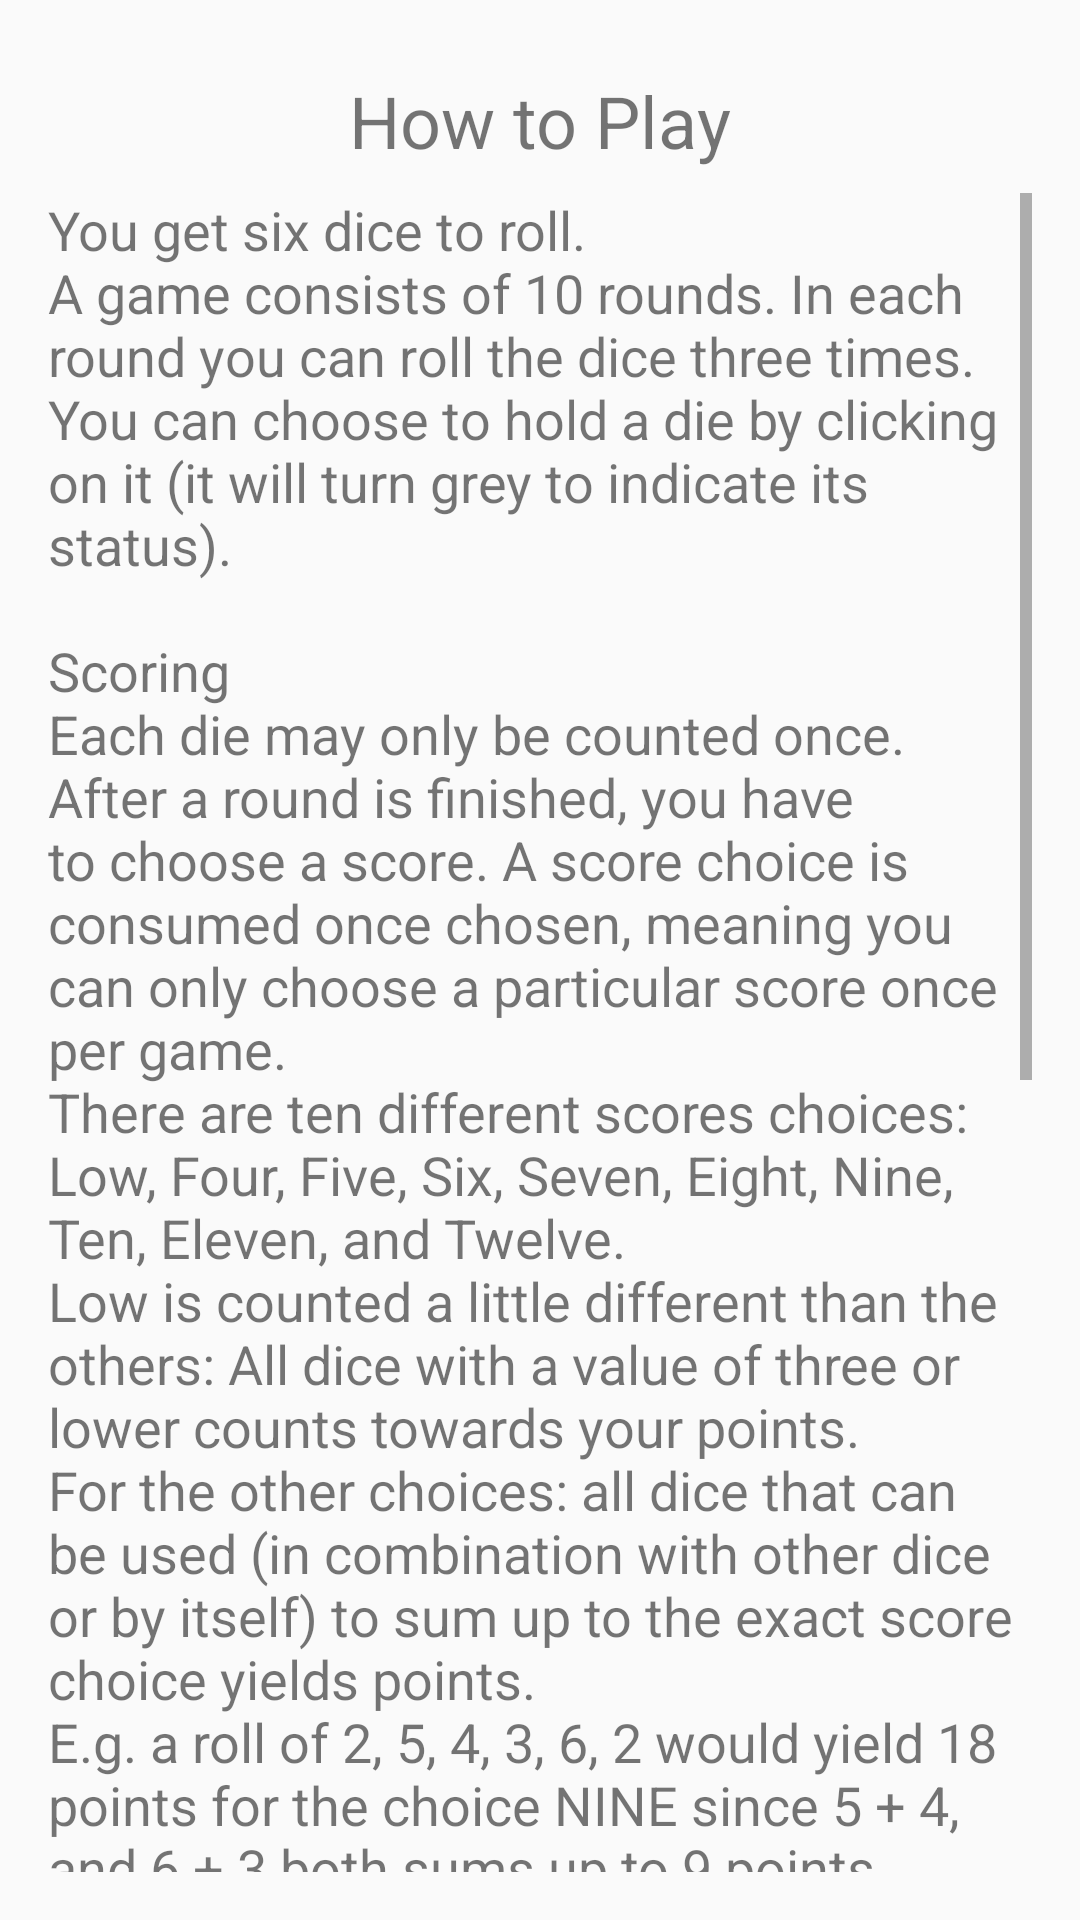

Layout XML and referenced resources for this Android screen:
<!-- AndroidManifest.xml: application theme AppTheme -->
<!-- res/layout/activity_how_to_play.xml -->
<?xml version="1.0" encoding="utf-8"?>
<androidx.constraintlayout.widget.ConstraintLayout xmlns:android="http://schemas.android.com/apk/res/android"
    xmlns:app="http://schemas.android.com/apk/res-auto"
    xmlns:tools="http://schemas.android.com/tools"
    android:layout_width="match_parent"
    android:layout_height="match_parent"
    tools:context=".HowToPlayActivity">

    <LinearLayout
        android:id="@+id/linearLayout3"
        android:layout_width="match_parent"
        android:layout_height="wrap_content"
        android:layout_marginTop="8dp"
        android:gravity="center_horizontal"
        app:layout_constraintTop_toTopOf="parent">

        <TextView
            android:id="@+id/how_to_play_header"
            android:layout_width="wrap_content"
            android:layout_height="wrap_content"
            android:layout_marginStart="8dp"
            android:layout_marginLeft="8dp"
            android:layout_marginTop="16dp"
            android:layout_marginEnd="8dp"
            android:layout_marginRight="8dp"
            android:text="@string/how_to_play"
            android:textSize="24sp" />
    </LinearLayout>

    <ScrollView
        android:id="@+id/scrollView2"
        android:layout_width="0dp"
        android:layout_height="0dp"
        android:layout_marginStart="16dp"
        android:layout_marginLeft="16dp"
        android:layout_marginTop="8dp"
        android:layout_marginEnd="16dp"
        android:layout_marginRight="16dp"
        android:layout_marginBottom="16dp"
        app:layout_constraintBottom_toBottomOf="parent"
        app:layout_constraintEnd_toEndOf="parent"
        app:layout_constraintStart_toStartOf="parent"
        app:layout_constraintTop_toBottomOf="@+id/linearLayout3">

        <LinearLayout
            android:layout_width="wrap_content"
            android:layout_height="wrap_content"
            android:orientation="vertical">

            <TextView
                android:id="@+id/how_to_play_text"
                android:layout_width="wrap_content"
                android:layout_height="wrap_content"
                android:text="@string/how_to_play_text"
                android:textSize="18sp" />

            <Button
                android:id="@+id/go_back_button"
                android:layout_width="wrap_content"
                android:layout_height="wrap_content"
                android:layout_gravity="center_horizontal"
                android:text="@android:string/ok" />

        </LinearLayout>
    </ScrollView>

</androidx.constraintlayout.widget.ConstraintLayout>
<!-- resources referenced by this layout -->
<resources>
  <string name="how_to_play">How to Play</string>
  <string name="how_to_play_text">
          You get six dice to roll.\nA game consists of 10 rounds. In each round you can roll the dice three times. You can choose to hold a die by clicking on it (it will turn grey to indicate its status).\n\nScoring\nEach die may only be counted once.\nAfter a round is finished, you have to choose a score. A score choice is consumed once chosen, meaning you can only choose a particular score once per game.\nThere are ten different scores choices: Low, Four, Five, Six, Seven, Eight, Nine, Ten, Eleven, and Twelve. \nLow is counted a little different than the others: All dice with a value of three or lower counts towards your points.\nFor the other choices: all dice that can be used (in combination with other dice or by itself) to sum up to the exact score choice yields points. \nE.g. a roll of 2, 5, 4, 3, 6, 2 would yield 18 points for the choice NINE since 5 + 4, and 6 + 3 both sums up to 9 points. \n\nThe game automatically calculates the points for the chosen score. The score choice that yields the most points will automatically be selected after each round (but it does not mean it\'s always the best choice).\nIf two or more score choices yields the same amount of points, the highest score choice will be selected.\nThe game will use the first combinations found. There might be alternative combinations, but the total points will always be the same nevertheless.\n\nYou can see which score choices you have left by expanding the drop down list during a round. You can also click on \"Total points\" in the bottom left corner to view the current score board.\n
      </string>
  <style name="AppTheme" parent="Theme.AppCompat.Light.DarkActionBar">
          
          <item name="colorPrimary">@color/colorPrimary</item>
          <item name="colorPrimaryDark">@color/colorPrimaryDark</item>
          <item name="colorAccent">@color/colorAccent</item>
      </style>
  <color name="colorPrimary">#86D</color>
  <color name="colorPrimaryDark">#65A</color>
  <color name="colorAccent">#D81B60</color>
</resources>
